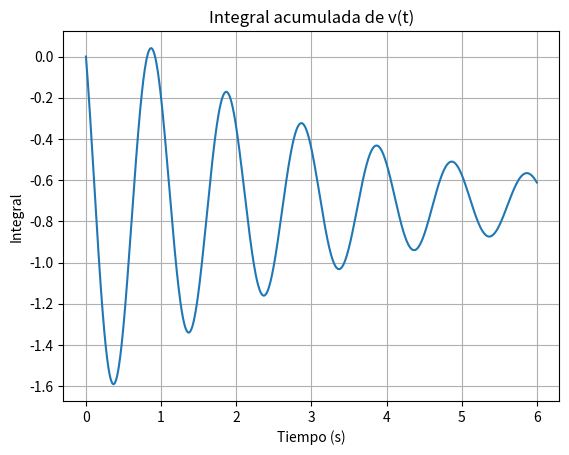

Write the Python code that produced this figure.
import numpy as np
import sympy as sp
import matplotlib.pyplot as plt
from scipy.integrate import simpson

t = sp.symbols('t')

x = sp.exp(-t/3) * sp.cos(2*sp.pi*t + sp.pi/4)

v = sp.diff(x, t)

fv = sp.lambdify(t, v, 'numpy')

T = np.linspace(0, 6, 1000)

V = fv(T)

Iv = []

for i in range(1, len(T)+1):
    Iv.append(simpson(V[:i], x=T[:i]))

plt.plot(T, Iv)
plt.title("Integral acumulada de v(t)")
plt.xlabel("Tiempo (s)")
plt.ylabel("Integral")
plt.grid()
plt.show()
